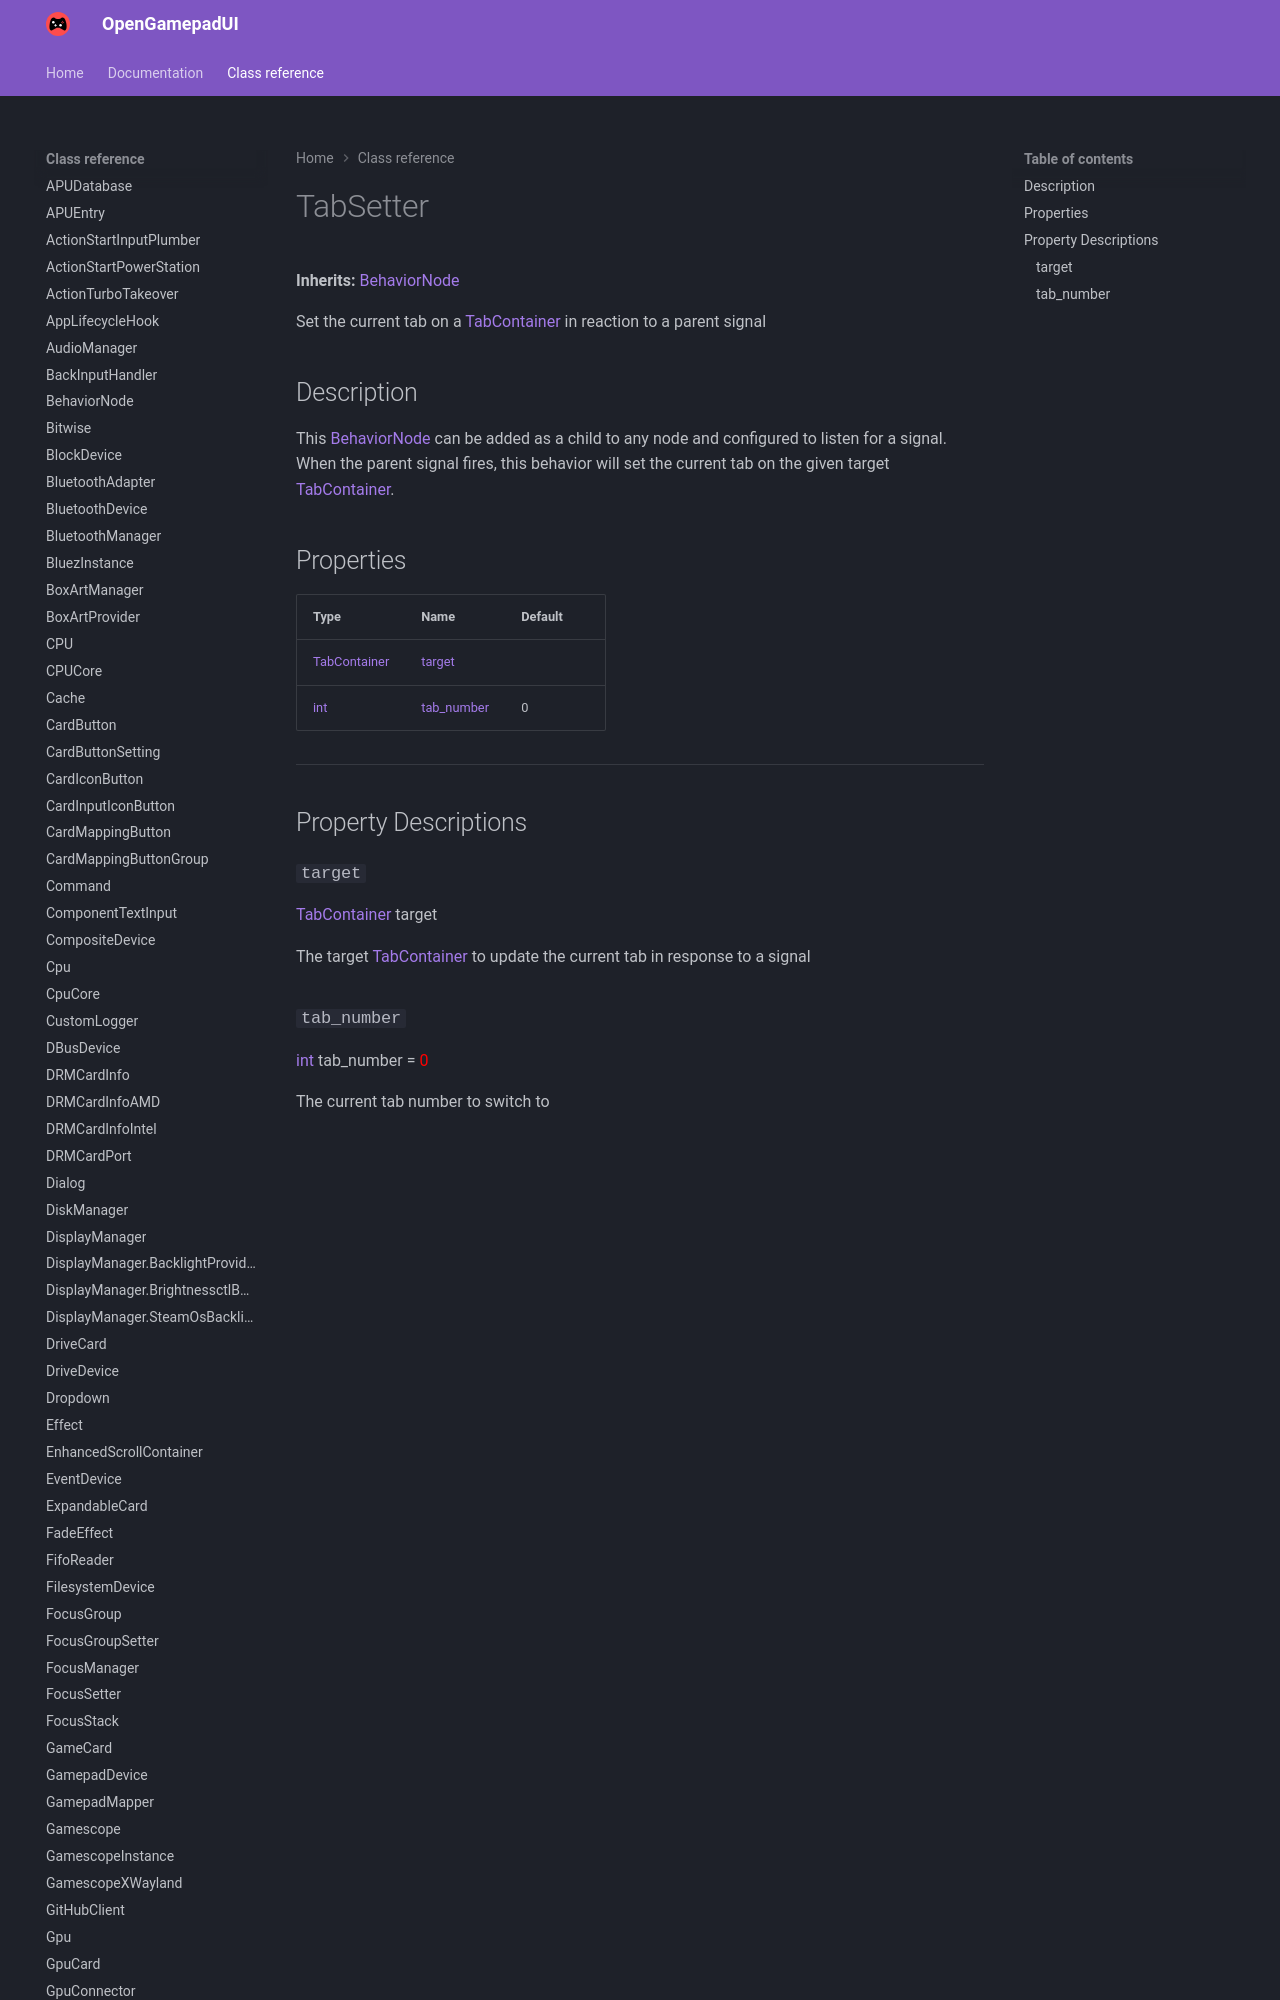

repository: ShadowBlip/OpenGamepadUI · page: class-reference/TabSetter/index.html · generator: mkdocs

# TabSetter

**Inherits:** [BehaviorNode](../BehaviorNode)

Set the current tab on a [TabContainer](https://docs.godotengine.org/en/stable/classes/class_tabcontainer.html) in reaction to a parent signal
